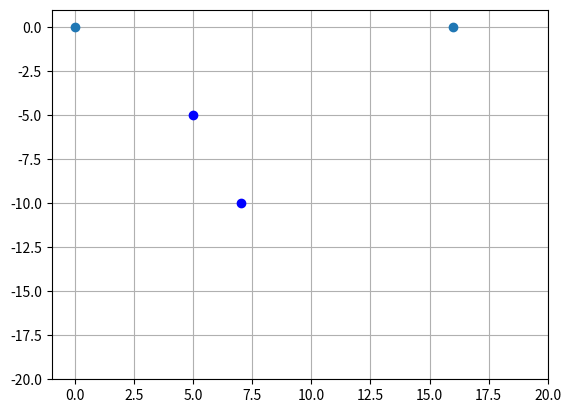

The script that saved this image:
#! python
#
# in linux use #! /usr/bin/python

# Begining of code for a function to determine
# the change in length of the two strings

# [del_left, del_right] = change_in_length(x1,y1,x2,y2,dm)


print('running def_change_in_length.py')
print()

import matplotlib.pyplot as plt
import math

x1 = 5
y1 = -5
x2 = 7
y2 = -10

dm = 16         # distance between motors

# Find the beginning length of strings
l_left_1  = math.sqrt(x1**2 + y1**2)
l_right_1 = math.sqrt((dm-x1)**2 + y1**2)

# Find the ending length of strings
l_left_2  = math.sqrt(x2**2 + y2**2)
l_right_2 = math.sqrt((dm-x2)**2 + y2**2)

# Find delta length
del_left  = l_left_2 - l_left_1
del_right = l_right_2 - l_right_1

print(del_left)
print(del_right)


plt.plot([0,16],[0,0],'o')
plt.plot([x1,x2],[y1,y2],'bo')
plt.axis([-1,20,-20,1])
plt.grid(True)
plt.show()
